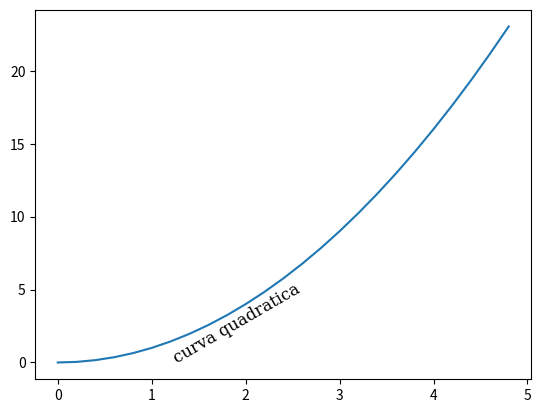

This chart was generated by the following Python code:

import matplotlib as mpl
import numpy as np
import matplotlib.pyplot as plt

t = np.arange(0., 5., 0.2)

plt.annotate("curva quadratica",xy=(1.2,0),fontsize=12, family="serif", rotation = 30)

plt.plot(t, t**2)

plt.show()
